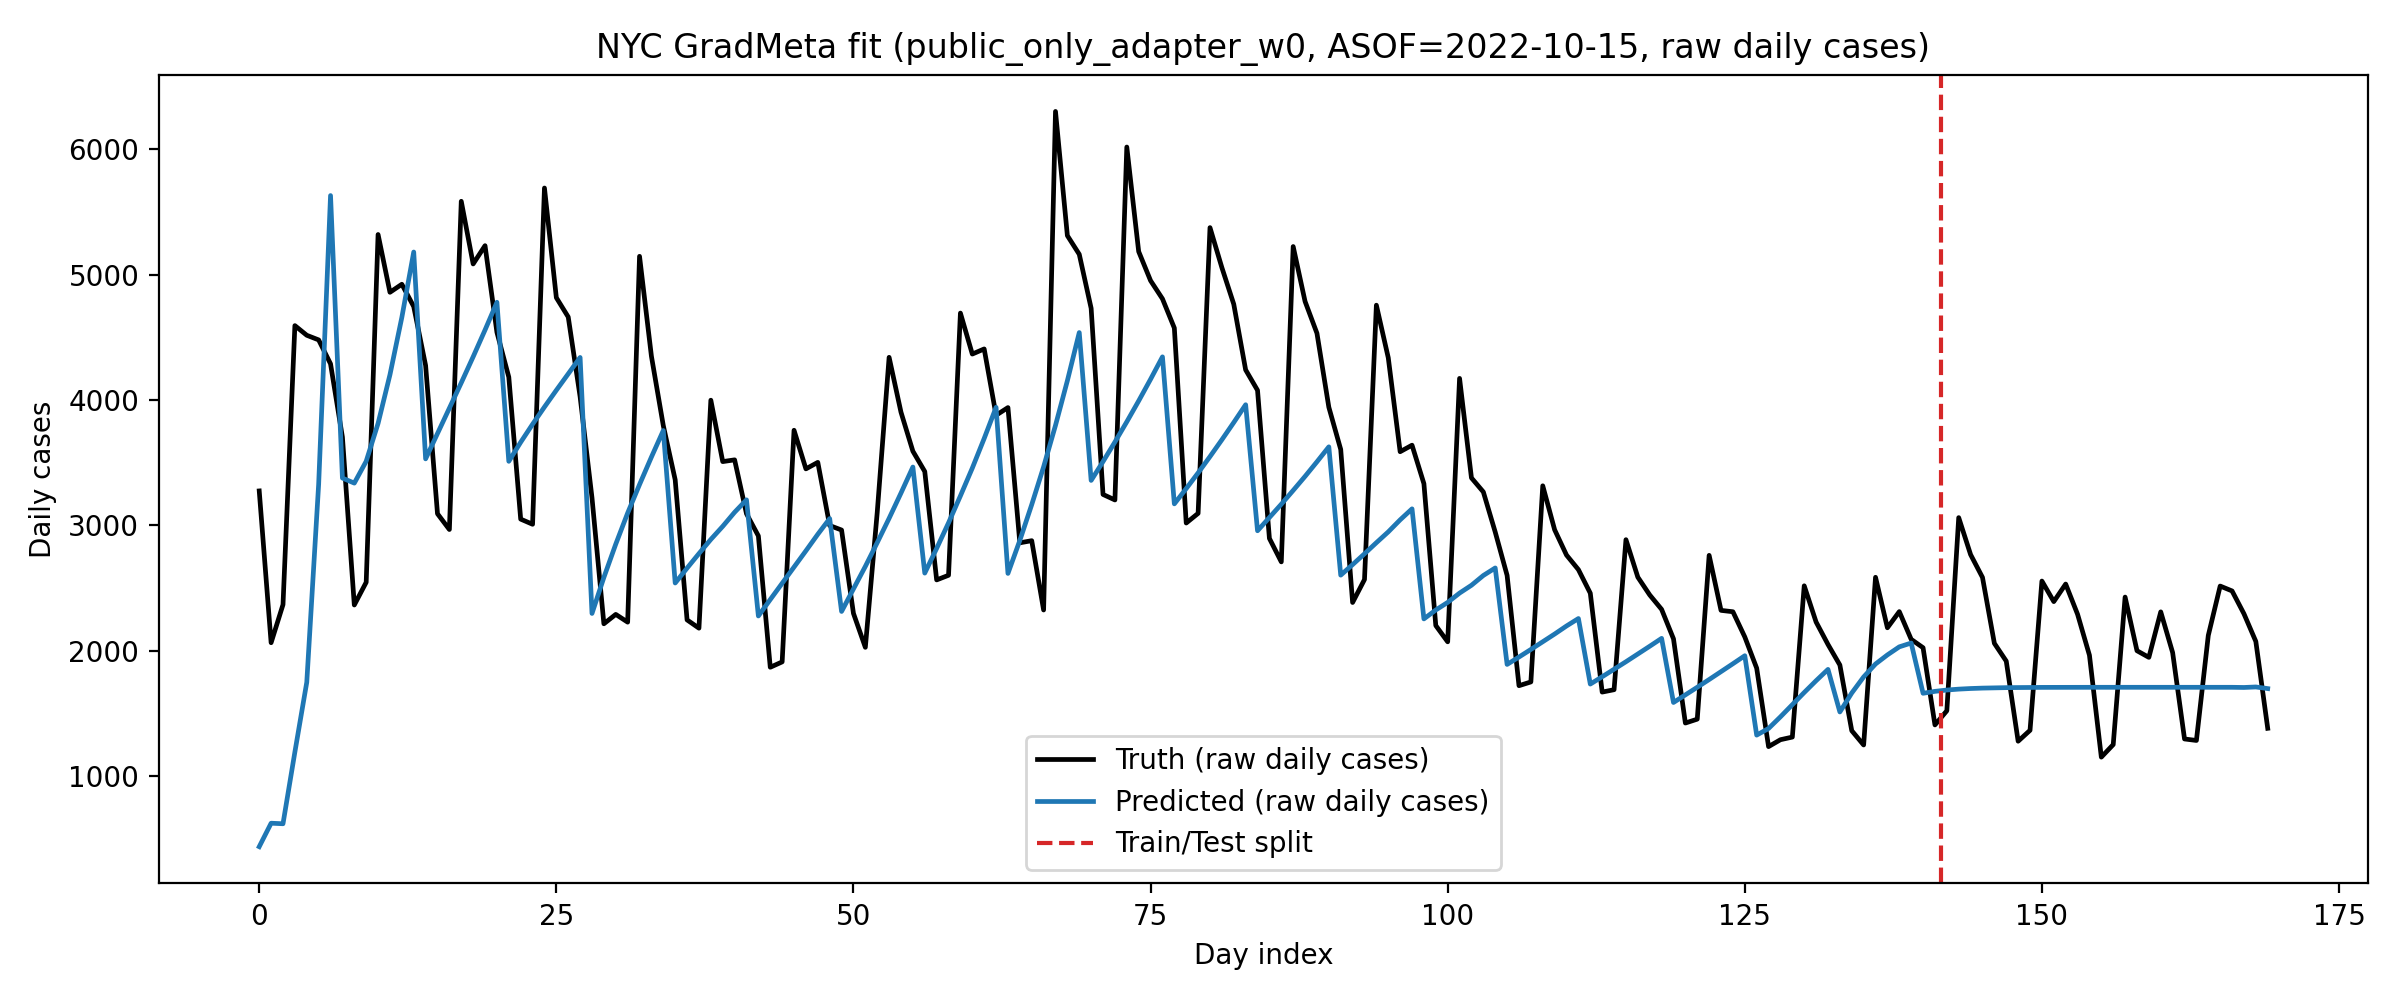

The table this chart was drawn from, first rows:
day_idx, split, truth_cases, pred_cases, smooth_cases_window
0, train, 3275, 436.5, 0
1, train, 2064, 623.7, 0
2, train, 2368, 619.4, 0
3, train, 4594, 1192, 0
4, train, 4517, 1748, 0
5, train, 4480, 3329, 0
6, train, 4289, 5632, 0
7, train, 3704, 3378, 0
8, train, 2365, 3337, 0
9, train, 2546, 3512, 0
10, train, 5321, 3814, 0
11, train, 4860, 4202, 0
12, train, 4924, 4660, 0
13, train, 4746, 5181, 0
14, train, 4276, 3531, 0
15, train, 3093, 3733, 0
16, train, 2967, 3935, 0
17, train, 5586, 4138, 0
18, train, 5086, 4345, 0
19, train, 5232, 4559, 0
20, train, 4541, 4780, 0
21, train, 4183, 3511, 0
22, train, 3050, 3664, 0
23, train, 3009, 3807, 0
24, train, 5692, 3945, 0
25, train, 4817, 4079, 0
26, train, 4663, 4210, 0
27, train, 4027, 4340, 0
28, train, 3220, 2297, 0
29, train, 2215, 2585, 0
30, train, 2290, 2851, 0
31, train, 2228, 3099, 0
32, train, 5147, 3326, 0
33, train, 4350, 3545, 0
34, train, 3796, 3757, 0
35, train, 3364, 2540, 0
36, train, 2246, 2659, 0
37, train, 2180, 2775, 0
38, train, 3999, 2888, 0
39, train, 3509, 2992, 0
40, train, 3523, 3105, 0
41, train, 3093, 3204, 0
42, train, 2916, 2277, 0
43, train, 1868, 2408, 0
44, train, 1911, 2538, 0
45, train, 3759, 2667, 0
46, train, 3451, 2797, 0
47, train, 3503, 2929, 0
48, train, 2999, 3054, 0
49, train, 2963, 2313, 0
50, train, 2298, 2493, 0
51, train, 2027, 2673, 0
52, train, 3104, 2862, 0
53, train, 4341, 3056, 0
54, train, 3903, 3258, 0
55, train, 3592, 3466, 0
56, train, 3430, 2619, 0
57, train, 2565, 2816, 0
58, train, 2602, 3020, 0
59, train, 4694, 3236, 0
... 110 more rows
